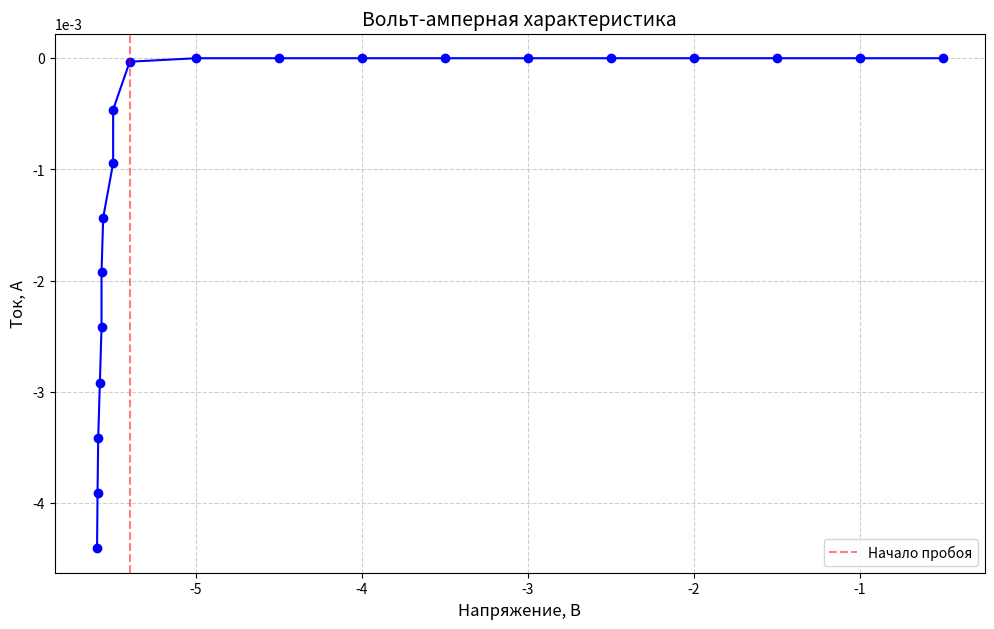

Reproduce this figure in Python.
import matplotlib.pyplot as plt

U_st = [
    -0.5, -1, -1.5, -2, -2.5, -3, -3.5, -4, -4.5, -5,
    -5.4, -5.5, -5.5, -5.56, -5.57, -5.57, -5.58, -5.59, -5.594, -5.597
]

I_st = [
    -171.424e-9, -171.435e-9, -171.435e-9, -171.435e-9, -171.435e-9,
    -171.435e-9, -171.435e-9, -171.435e-9, -171.435e-9, -171.436e-9,
    -31.338e-6, -461.63e-6, -943.146e-6, -1.432e-3, -1.925e-3,
    -2.419e-3, -2.914e-3, -3.41e-3, -3.906e-3, -4.403e-3
]

# Построение графика
plt.figure(figsize=(12, 7))
plt.plot(U_st, I_st, marker='o', linestyle='-', color='blue', markersize=6)

# Настройка оформления
plt.title("Вольт-амперная характеристика", fontsize=14)
plt.xlabel("Напряжение, В", fontsize=12)
plt.ylabel("Ток, А", fontsize=12)
plt.grid(True, linestyle="--", alpha=0.6)

# Форматирование осей (научная нотация для тока)
plt.ticklabel_format(axis="y", style="sci", scilimits=(-3, 3))

# Выделение области пробоя (опционально)
plt.axvline(x=-5.4, color="red", linestyle="--", alpha=0.5, label="Начало пробоя")
plt.legend()

plt.show()